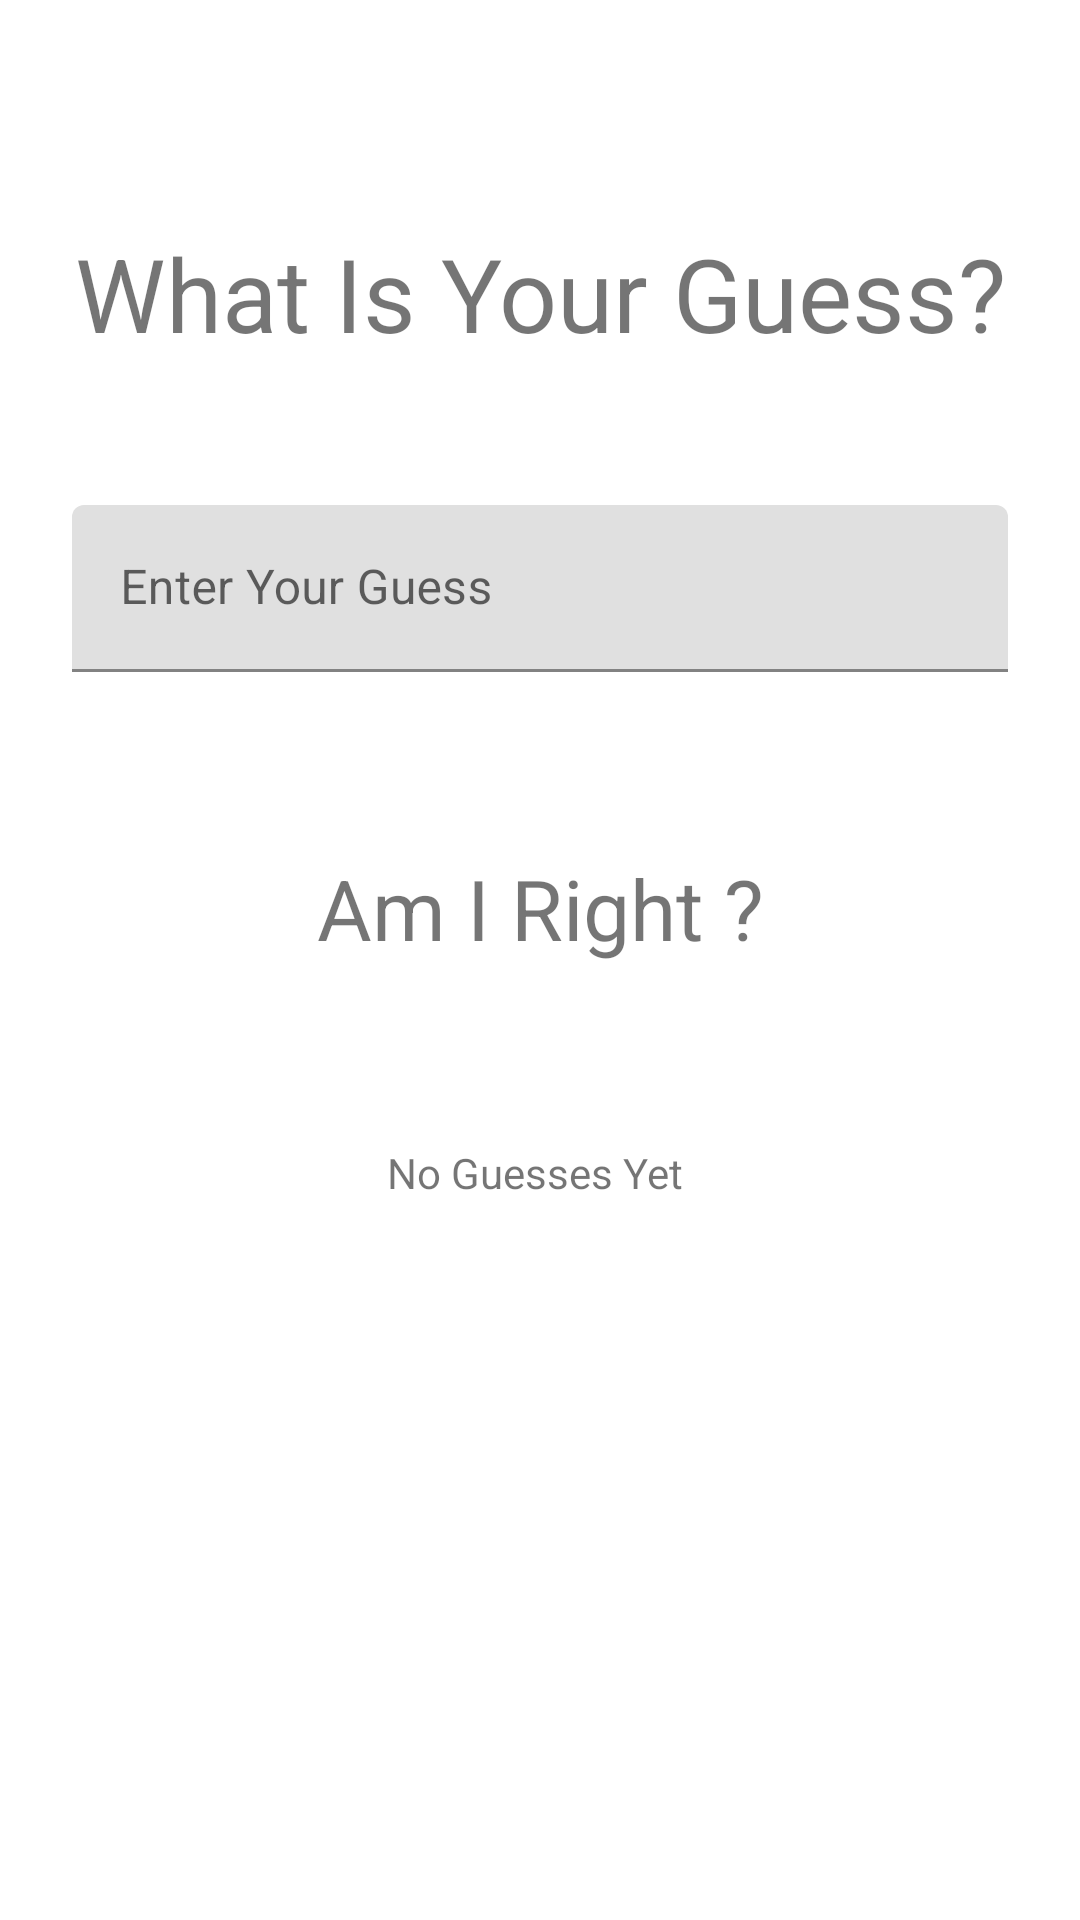

This screen was rendered from an Android layout file. Write that file and the resources it references.
<!-- AndroidManifest.xml: application theme Theme.Mobileapp36 -->
<!-- res/layout/activity_main.xml -->
<?xml version="1.0" encoding="utf-8"?>
<androidx.constraintlayout.widget.ConstraintLayout xmlns:android="http://schemas.android.com/apk/res/android"
    xmlns:app="http://schemas.android.com/apk/res-auto"
    xmlns:tools="http://schemas.android.com/tools"
    android:id="@+id/GuessText"
    android:layout_width="match_parent"
    android:layout_height="match_parent"
    tools:context=".MainActivity">

    <TextView
        android:id="@+id/textView"
        android:layout_width="wrap_content"
        android:layout_height="wrap_content"
        android:layout_marginStart="24dp"
        android:layout_marginTop="75dp"
        android:layout_marginEnd="24dp"
        android:text="What Is Your Guess?"
        android:textSize="34sp"
        app:layout_constraintEnd_toEndOf="parent"
        app:layout_constraintStart_toStartOf="parent"
        app:layout_constraintTop_toTopOf="parent" />

    <TextView
        android:id="@+id/GuessButton"
        android:layout_width="wrap_content"
        android:layout_height="wrap_content"
        android:layout_marginTop="48dp"
        android:background="@drawable/button_bg"
        android:padding="12dp"
        android:text="Am I Right ?"
        android:textSize="28sp"
        app:layout_constraintEnd_toEndOf="parent"
        app:layout_constraintStart_toStartOf="parent"
        app:layout_constraintTop_toBottomOf="@+id/InputNumber" />

    <TextView
        android:id="@+id/AnswerText"
        android:layout_width="wrap_content"
        android:layout_height="wrap_content"
        android:layout_marginTop="48dp"
        android:text="No Guesses Yet "
        app:layout_constraintEnd_toEndOf="parent"
        app:layout_constraintStart_toStartOf="parent"
        app:layout_constraintTop_toBottomOf="@+id/GuessButton" />

    <com.google.android.material.textfield.TextInputLayout
        android:id="@+id/InputNumber"
        android:layout_width="0dp"
        android:layout_height="wrap_content"
        android:layout_marginStart="24dp"
        android:layout_marginTop="48dp"
        android:layout_marginEnd="24dp"
        android:hint="Enter Your Guess"
        app:layout_constraintEnd_toEndOf="parent"
        app:layout_constraintStart_toStartOf="parent"
        app:layout_constraintTop_toBottomOf="@+id/textView">

        <com.google.android.material.textfield.TextInputEditText
            android:layout_width="match_parent"
            android:layout_height="wrap_content" />
    </com.google.android.material.textfield.TextInputLayout>

    <TextView
        android:id="@+id/FoundSol"
        android:layout_width="wrap_content"
        android:layout_height="wrap_content"
        android:layout_marginTop="24dp"
        app:layout_constraintEnd_toEndOf="parent"
        app:layout_constraintStart_toStartOf="parent"
        app:layout_constraintTop_toBottomOf="@+id/AnswerText" />

</androidx.constraintlayout.widget.ConstraintLayout>
<!-- resources referenced by this layout -->
<resources>
  <style name="Theme.Mobileapp36" parent="Theme.MaterialComponents.DayNight.DarkActionBar">
          
          <item name="colorPrimary">@color/purple_500</item>
          <item name="colorPrimaryVariant">@color/purple_700</item>
          <item name="colorOnPrimary">@color/white</item>
          
          <item name="colorSecondary">@color/teal_200</item>
          <item name="colorSecondaryVariant">@color/teal_700</item>
          <item name="colorOnSecondary">@color/black</item>
          
          <item name="android:statusBarColor" tools:targetApi="l">?attr/colorPrimaryVariant</item>
          
      </style>
  <!-- not gathered from this repository: default colours our renderer supplied (Android Studio template values) -->
  <color name="purple_500">#FF6200EE</color>
  <color name="purple_700">#FF3700B3</color>
  <color name="teal_200">#FF03DAC5</color>
  <color name="teal_700">#FF018786</color>
  <color name="black">#FF000000</color>
  <color name="white">#FFFFFFFF</color>
</resources>
